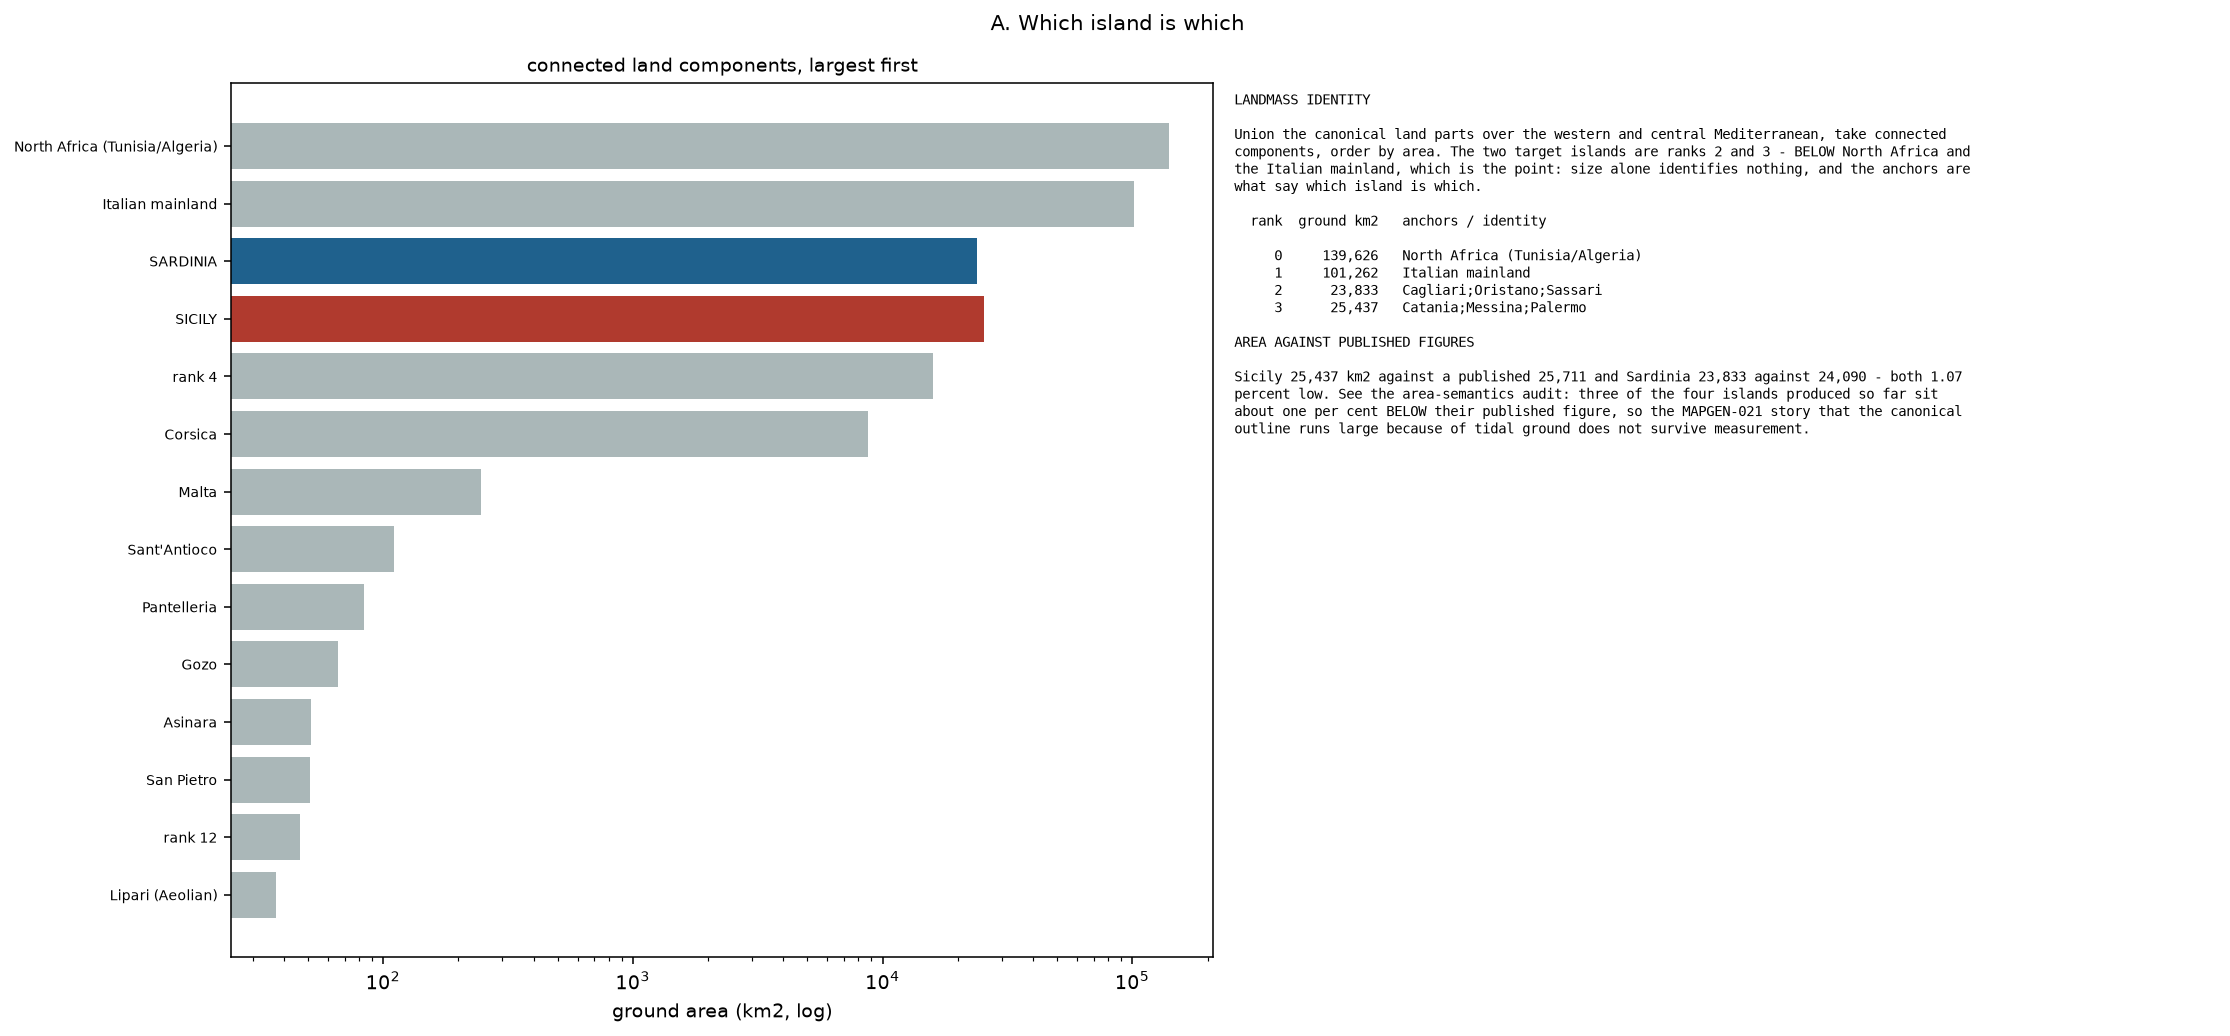

The table this chart was drawn from, first rows:
rank_by_area, part_index, ground_area_km2, projected_area_km2, centroid_lon, centroid_lat, bbox_3857, anchors_contained_sicily, anchors_contained_sardinia, named_identification, is_single_connected_component, stage_role, anchor_role, ownership_source, physical_source
0, 0, 139626, 212332, 8.249, 35.68, [626122, 4070069, 1243041, 4487633], , , North Africa (Tunisia/Algeria), True, EXCLUDED_FROM_STAGE, IDENTITY_QA_ONLY_NOT_OWNERSHIP_SOURCE, HISTORICAL_EVIDENCE_BUNDLE, OSM coast-authority land polygons via th…
1, 1905, 101262, 179019, 14.75, 41.21, [1252294, 4567537, 2061694, 5322513], , , Italian mainland, True, EXCLUDED_FROM_STAGE, IDENTITY_QA_ONLY_NOT_OWNERSHIP_SOURCE, HISTORICAL_EVIDENCE_BUNDLE, OSM coast-authority land polygons via th…
2, 189, 23833, 40775, 9.036, 40.1, [905121, 4702211, 1094143, 5050631], , Cagliari;Oristano;Sassari, , True, MAIN_LANDMASS_SARDINIA, IDENTITY_QA_ONLY_NOT_OWNERSHIP_SOURCE, HISTORICAL_EVIDENCE_BUNDLE, OSM coast-authority land polygons via th…
3, 1910, 25437, 40582, 14.15, 37.59, [1383061, 4389987, 1742493, 4622104], Catania;Messina;Palermo, , , True, MAIN_LANDMASS_SICILY, IDENTITY_QA_ONLY_NOT_OWNERSHIP_SOURCE, HISTORICAL_EVIDENCE_BUNDLE, OSM coast-authority land polygons via th…
4, 2711, 15926, 29234, 18.94, 42.52, [1892511, 5009327, 2191652, 5322513], , , , True, EXCLUDED_FROM_STAGE, IDENTITY_QA_ONLY_NOT_OWNERSHIP_SOURCE, HISTORICAL_EVIDENCE_BUNDLE, OSM coast-authority land polygons via th…
5, 526, 8720, 15877, 9.106, 42.15, [950656, 5066263, 1064216, 5313754], , , Corsica, True, EXCLUDED_FROM_STAGE, IDENTITY_QA_ONLY_NOT_OWNERSHIP_SOURCE, HISTORICAL_EVIDENCE_BUNDLE, OSM coast-authority land polygons via th…
6, 2070, 246.6, 376.5, 14.44, 35.89, [1593974, 4273979, 1622648, 4300387], , , Malta, True, EXCLUDED_FROM_STAGE, IDENTITY_QA_ONLY_NOT_OWNERSHIP_SOURCE, HISTORICAL_EVIDENCE_BUNDLE, OSM coast-authority land polygons via th…
7, 174, 110.8, 183.9, 8.41, 39.04, [929431, 4715267, 943396, 4738216], , , Sant'Antioco, True, EXCLUDED_FROM_STAGE, IDENTITY_QA_ONLY_NOT_OWNERSHIP_SOURCE, HISTORICAL_EVIDENCE_BUNDLE, OSM coast-authority land polygons via th…
8, 1602, 83.7, 130.8, 11.99, 36.79, [1327580, 4402147, 1342121, 4416744], , , Pantelleria, True, EXCLUDED_FROM_STAGE, IDENTITY_QA_ONLY_NOT_OWNERSHIP_SOURCE, HISTORICAL_EVIDENCE_BUNDLE, OSM coast-authority land polygons via th…
9, 2091, 66.0, 101.2, 14.25, 36.05, [1578896, 4302194, 1595924, 4311931], , , Gozo, True, EXCLUDED_FROM_STAGE, IDENTITY_QA_ONLY_NOT_OWNERSHIP_SOURCE, HISTORICAL_EVIDENCE_BUNDLE, OSM coast-authority land polygons via th…
10, 291, 51.3, 90.3, 8.28, 41.06, [913795, 5009966, 929595, 5030166], , , Asinara, True, EXCLUDED_FROM_STAGE, IDENTITY_QA_ONLY_NOT_OWNERSHIP_SOURCE, HISTORICAL_EVIDENCE_BUNDLE, OSM coast-authority land polygons via th…
11, 190, 50.9, 84.8, 8.275, 39.14, [914982, 4735074, 925862, 4748602], , , San Pietro, True, EXCLUDED_FROM_STAGE, IDENTITY_QA_ONLY_NOT_OWNERSHIP_SOURCE, HISTORICAL_EVIDENCE_BUNDLE, OSM coast-authority land polygons via th…
12, 2189, 46.3, 80.7, 13.91, 40.73, [1541870, 4967011, 1554614, 4977265], , , , True, EXCLUDED_FROM_STAGE, IDENTITY_QA_ONLY_NOT_OWNERSHIP_SOURCE, HISTORICAL_EVIDENCE_BUNDLE, OSM coast-authority land polygons via th…
13, 2322, 37.1, 60.7, 14.94, 38.49, [1658397, 4641640, 1667627, 4653656], , , Lipari (Aeolian), True, EXCLUDED_FROM_STAGE, IDENTITY_QA_ONLY_NOT_OWNERSHIP_SOURCE, HISTORICAL_EVIDENCE_BUNDLE, OSM coast-authority land polygons via th…
14, 2341, 26.1, 42.7, 14.84, 38.56, [1647069, 4655179, 1655879, 4662255], , , Salina (Aeolian), True, EXCLUDED_FROM_STAGE, IDENTITY_QA_ONLY_NOT_OWNERSHIP_SOURCE, HISTORICAL_EVIDENCE_BUNDLE, OSM coast-authority land polygons via th…
15, 1224, 19.7, 34.8, 9.41, 41.23, [1043524, 5043303, 1050968, 5052095], , , La Maddalena, True, EXCLUDED_FROM_STAGE, IDENTITY_QA_ONLY_NOT_OWNERSHIP_SOURCE, HISTORICAL_EVIDENCE_BUNDLE, OSM coast-authority land polygons via th…
16, 2269, 20.8, 33.9, 14.97, 38.39, [1662719, 4631356, 1670541, 4640676], , , , True, EXCLUDED_FROM_STAGE, IDENTITY_QA_ONLY_NOT_OWNERSHIP_SOURCE, HISTORICAL_EVIDENCE_BUNDLE, OSM coast-authority land polygons via th…
17, 1656, 19.9, 32.0, 12.32, 37.93, [1366005, 4565842, 1377100, 4573192], , , Favignana (Egadi), True, EXCLUDED_FROM_STAGE, IDENTITY_QA_ONLY_NOT_OWNERSHIP_SOURCE, HISTORICAL_EVIDENCE_BUNDLE, OSM coast-authority land polygons via th…
18, 1377, 15.5, 27.4, 9.464, 41.21, [1050141, 5037211, 1056271, 5048677], , , , True, EXCLUDED_FROM_STAGE, IDENTITY_QA_ONLY_NOT_OWNERSHIP_SOURCE, HISTORICAL_EVIDENCE_BUNDLE, OSM coast-authority land polygons via th…
19, 2548, 12.6, 20.8, 15.22, 38.79, [1690645, 4689010, 1696850, 4694776], , , , True, EXCLUDED_FROM_STAGE, IDENTITY_QA_ONLY_NOT_OWNERSHIP_SOURCE, HISTORICAL_EVIDENCE_BUNDLE, OSM coast-authority land polygons via th…
20, 1671, 12.1, 19.6, 12.06, 37.97, [1338976, 4571674, 1346046, 4578462], , , , True, EXCLUDED_FROM_STAGE, IDENTITY_QA_ONLY_NOT_OWNERSHIP_SOURCE, HISTORICAL_EVIDENCE_BUNDLE, OSM coast-authority land polygons via th…
21, 2133, 10.3, 17.9, 14.23, 40.55, [1580264, 4944123, 1588126, 4947927], , , , True, EXCLUDED_FROM_STAGE, IDENTITY_QA_ONLY_NOT_OWNERSHIP_SOURCE, HISTORICAL_EVIDENCE_BUNDLE, OSM coast-authority land polygons via th…
22, 2342, 9.2, 15.1, 14.56, 38.57, [1618525, 4657885, 1624579, 4662552], , , , True, EXCLUDED_FROM_STAGE, IDENTITY_QA_ONLY_NOT_OWNERSHIP_SOURCE, HISTORICAL_EVIDENCE_BUNDLE, OSM coast-authority land polygons via th…
23, 1968, 8.1, 13.4, 13.18, 38.71, [1464003, 4677468, 1469503, 4681754], , , Ustica, True, EXCLUDED_FROM_STAGE, IDENTITY_QA_ONLY_NOT_OWNERSHIP_SOURCE, HISTORICAL_EVIDENCE_BUNDLE, OSM coast-authority land polygons via th…
24, 1841, 7.3, 12.8, 12.96, 40.91, [1440671, 4994221, 1446651, 5002862], , , , True, EXCLUDED_FROM_STAGE, IDENTITY_QA_ONLY_NOT_OWNERSHIP_SOURCE, HISTORICAL_EVIDENCE_BUNDLE, OSM coast-authority land polygons via th…
25, 437, 7.5, 12.0, 8.93, 37.53, [990587, 4510953, 997273, 4514963], , , , True, EXCLUDED_FROM_STAGE, IDENTITY_QA_ONLY_NOT_OWNERSHIP_SOURCE, HISTORICAL_EVIDENCE_BUNDLE, OSM coast-authority land polygons via th…
26, 1568, 5.9, 10.4, 9.713, 40.91, [1076773, 4995818, 1084563, 5001678], , , , True, EXCLUDED_FROM_STAGE, IDENTITY_QA_ONLY_NOT_OWNERSHIP_SOURCE, HISTORICAL_EVIDENCE_BUNDLE, OSM coast-authority land polygons via th…
27, 1753, 5.9, 9.4, 12.44, 37.88, [1383595, 4557416, 1386575, 4566042], , , , True, EXCLUDED_FROM_STAGE, IDENTITY_QA_ONLY_NOT_OWNERSHIP_SOURCE, HISTORICAL_EVIDENCE_BUNDLE, OSM coast-authority land polygons via th…
28, 1786, 5.8, 9.4, 12.34, 38, [1371452, 4577268, 1375165, 4582350], , , , True, EXCLUDED_FROM_STAGE, IDENTITY_QA_ONLY_NOT_OWNERSHIP_SOURCE, HISTORICAL_EVIDENCE_BUNDLE, OSM coast-authority land polygons via th…
29, 2114, 5.0, 8.3, 14.35, 38.54, [1596214, 4654672, 1599249, 4658059], , , , True, EXCLUDED_FROM_STAGE, IDENTITY_QA_ONLY_NOT_OWNERSHIP_SOURCE, HISTORICAL_EVIDENCE_BUNDLE, OSM coast-authority land polygons via th…
30, 996, 4.2, 7.5, 9.345, 41.24, [1038913, 5046053, 1042013, 5049803], , , , True, EXCLUDED_FROM_STAGE, IDENTITY_QA_ONLY_NOT_OWNERSHIP_SOURCE, HISTORICAL_EVIDENCE_BUNDLE, OSM coast-authority land polygons via th…
31, 1633, 4.3, 6.8, 10.8, 37.13, [1201018, 4455280, 1204477, 4459078], , , , True, EXCLUDED_FROM_STAGE, IDENTITY_QA_ONLY_NOT_OWNERSHIP_SOURCE, HISTORICAL_EVIDENCE_BUNDLE, OSM coast-authority land polygons via th…
32, 2213, 3.9, 6.7, 14.02, 40.76, [1558430, 4973940, 1562669, 4978597], , , , True, EXCLUDED_FROM_STAGE, IDENTITY_QA_ONLY_NOT_OWNERSHIP_SOURCE, HISTORICAL_EVIDENCE_BUNDLE, OSM coast-authority land polygons via th…
33, 1548, 3.5, 6.1, 9.728, 40.87, [1080930, 4991553, 1084610, 4994219], , , , True, EXCLUDED_FROM_STAGE, IDENTITY_QA_ONLY_NOT_OWNERSHIP_SOURCE, HISTORICAL_EVIDENCE_BUNDLE, OSM coast-authority land polygons via th…
34, 2376, 3.4, 5.6, 15.07, 38.64, [1675840, 4668051, 1678539, 4671286], , , , True, EXCLUDED_FROM_STAGE, IDENTITY_QA_ONLY_NOT_OWNERSHIP_SOURCE, HISTORICAL_EVIDENCE_BUNDLE, OSM coast-authority land polygons via th…
35, 1142, 3.0, 5.4, 9.412, 41.2, [1046043, 5039877, 1048956, 5043079], , , , True, EXCLUDED_FROM_STAGE, IDENTITY_QA_ONLY_NOT_OWNERSHIP_SOURCE, HISTORICAL_EVIDENCE_BUNDLE, OSM coast-authority land polygons via th…
36, 2080, 2.8, 4.3, 14.34, 36.01, [1594366, 4301144, 1597522, 4303381], , , , True, EXCLUDED_FROM_STAGE, IDENTITY_QA_ONLY_NOT_OWNERSHIP_SOURCE, HISTORICAL_EVIDENCE_BUNDLE, OSM coast-authority land polygons via th…
37, 1050, 1.9, 3.3, 9.373, 41.3, [1042001, 5054832, 1044704, 5057903], , , , True, EXCLUDED_FROM_STAGE, IDENTITY_QA_ONLY_NOT_OWNERSHIP_SOURCE, HISTORICAL_EVIDENCE_BUNDLE, OSM coast-authority land polygons via th…
38, 1004, 1.7, 3.0, 9.349, 41.28, [1039161, 5053113, 1041934, 5055118], , , , True, EXCLUDED_FROM_STAGE, IDENTITY_QA_ONLY_NOT_OWNERSHIP_SOURCE, HISTORICAL_EVIDENCE_BUNDLE, OSM coast-authority land polygons via th…
39, 1056, 1.7, 2.9, 9.346, 41.3, [1039033, 5055658, 1041908, 5058039], , , , True, EXCLUDED_FROM_STAGE, IDENTITY_QA_ONLY_NOT_OWNERSHIP_SOURCE, HISTORICAL_EVIDENCE_BUNDLE, OSM coast-authority land polygons via th…
40, 2035, 1.4, 2.4, 13.42, 40.79, [1492535, 4980670, 1495607, 4983450], , , , True, EXCLUDED_FROM_STAGE, IDENTITY_QA_ONLY_NOT_OWNERSHIP_SOURCE, HISTORICAL_EVIDENCE_BUNDLE, OSM coast-authority land polygons via th…
41, 1888, 1.3, 2.2, 12.86, 40.94, [1430435, 5001317, 1431893, 5004913], , , , True, EXCLUDED_FROM_STAGE, IDENTITY_QA_ONLY_NOT_OWNERSHIP_SOURCE, HISTORICAL_EVIDENCE_BUNDLE, OSM coast-authority land polygons via th…
42, 146, 1.2, 2.1, 8.218, 40.98, [914108, 5007553, 915825, 5009799], , , , True, EXCLUDED_FROM_STAGE, IDENTITY_QA_ONLY_NOT_OWNERSHIP_SOURCE, HISTORICAL_EVIDENCE_BUNDLE, OSM coast-authority land polygons via th…
43, 788, 1.1, 2.0, 9.263, 41.37, [1029748, 5065714, 1032452, 5067717], , , , True, EXCLUDED_FROM_STAGE, IDENTITY_QA_ONLY_NOT_OWNERSHIP_SOURCE, HISTORICAL_EVIDENCE_BUNDLE, OSM coast-authority land polygons via th…
44, 2067, 1.1, 1.9, 13.05, 40.97, [1452169, 5007090, 1454201, 5008496], , , , True, EXCLUDED_FROM_STAGE, IDENTITY_QA_ONLY_NOT_OWNERSHIP_SOURCE, HISTORICAL_EVIDENCE_BUNDLE, OSM coast-authority land polygons via th…
